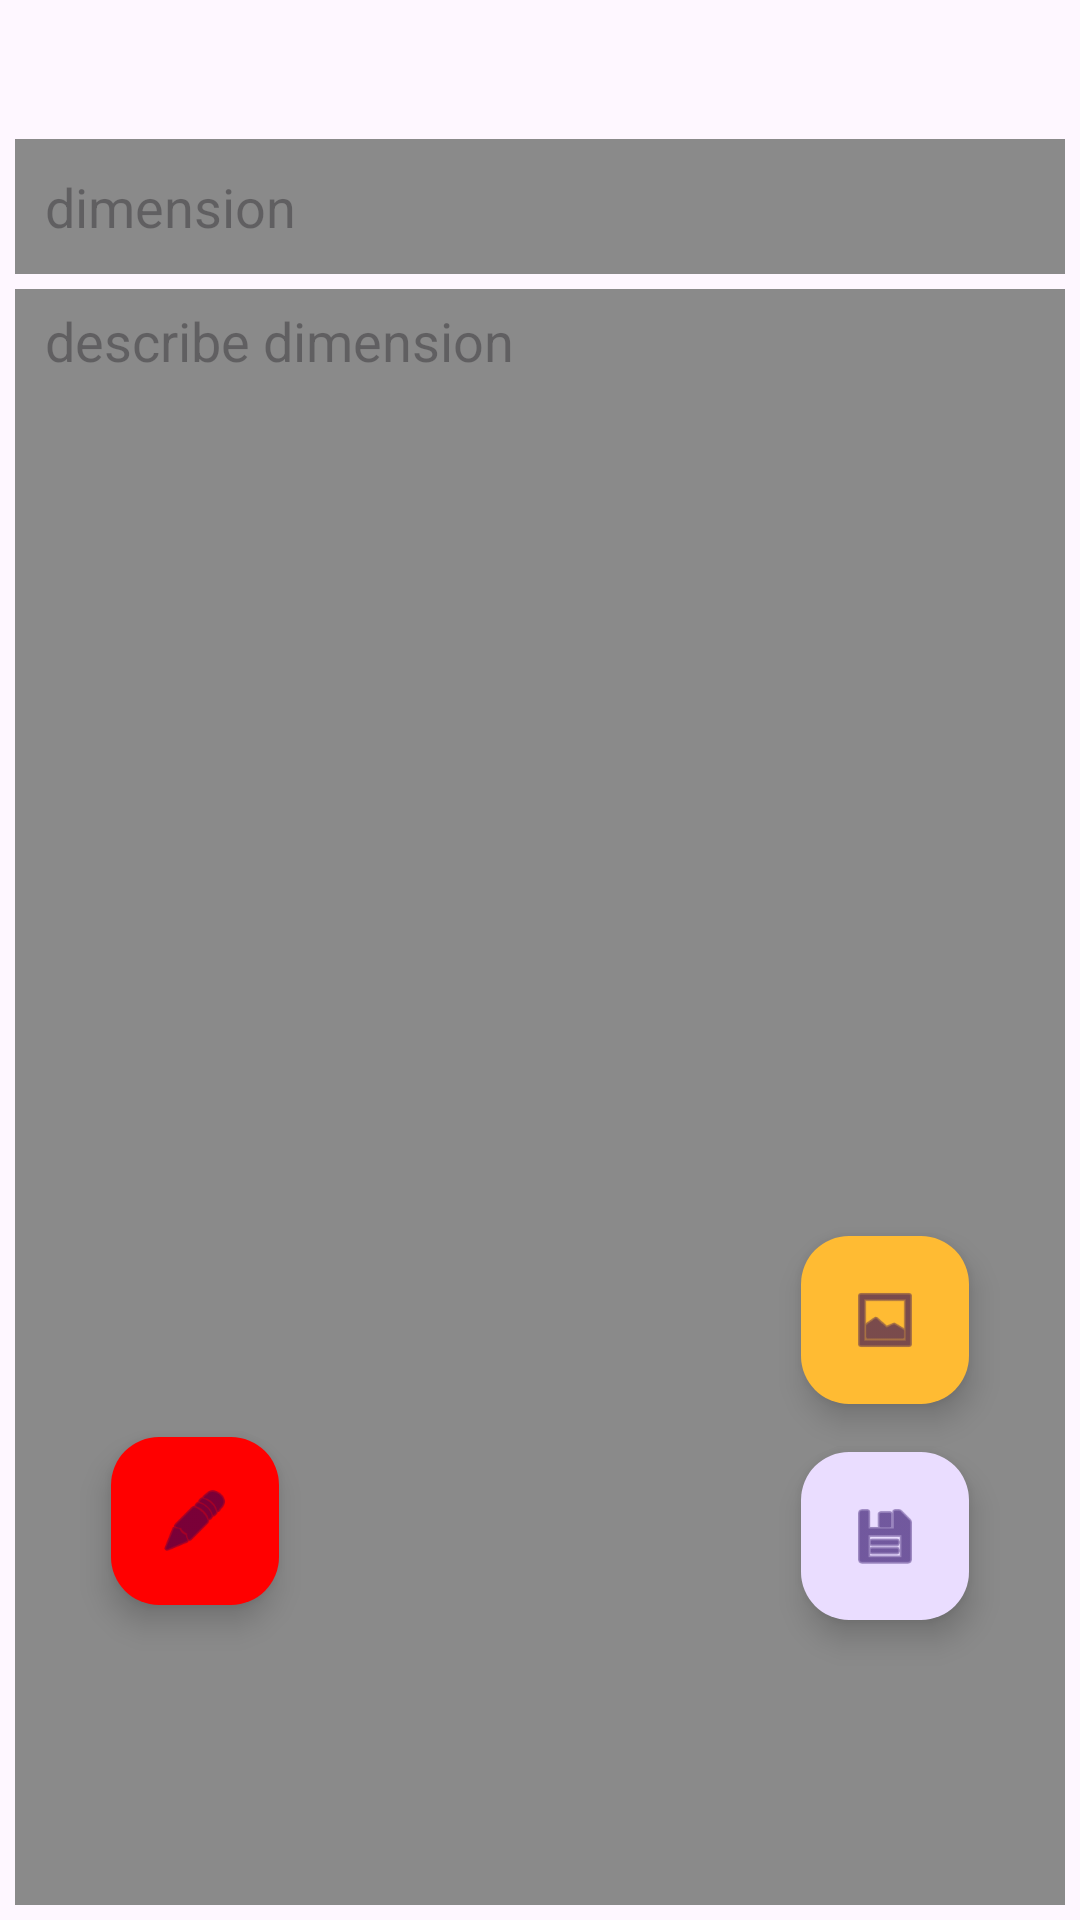

The Android layout XML behind this screen, and the referenced resources:
<!-- AndroidManifest.xml: application theme Theme.Axelerometr -->
<!-- res/layout/activity_edit.xml -->
<?xml version="1.0" encoding="utf-8"?>
<androidx.constraintlayout.widget.ConstraintLayout xmlns:android="http://schemas.android.com/apk/res/android"
    xmlns:app="http://schemas.android.com/apk/res-auto"
    xmlns:tools="http://schemas.android.com/tools"
    android:id="@+id/main"
    android:layout_width="match_parent"
    android:layout_height="match_parent"
    android:background="@color/bg"
    tools:context=".EditActivity">

    <EditText
        android:id="@+id/edGradus"
        android:layout_width="0dp"
        android:layout_height="45dp"
        android:layout_marginLeft="@dimen/layout_margin"
        android:layout_marginRight="@dimen/layout_margin"
        android:background="@color/bg_of_edit"
        android:ems="10"
        android:gravity="center|center_horizontal|left"
        android:hint="dimension"
        android:inputType="text"
        android:paddingLeft="@dimen/padding_rc_item"
        android:textColor="@color/white"
        app:layout_constraintEnd_toEndOf="parent"
        app:layout_constraintStart_toStartOf="parent"
        app:layout_constraintTop_toBottomOf="@+id/mainImageLayout" />

    <EditText
        android:id="@+id/edComment"
        android:layout_width="0dp"
        android:layout_height="0dp"
        android:layout_marginLeft="@dimen/layout_margin"
        android:layout_marginTop="@dimen/layout_margin"
        android:layout_marginRight="@dimen/layout_margin"
        android:layout_marginBottom="@dimen/layout_margin"
        android:background="@color/bg_of_edit"
        android:ems="10"
        android:gravity="left"
        android:hint="describe dimension"
        android:inputType="text"
        android:paddingLeft="@dimen/padding_rc_item"
        android:paddingTop="@dimen/layout_margin"
        android:textColor="@color/white"
        app:layout_constraintBottom_toBottomOf="parent"
        app:layout_constraintEnd_toEndOf="parent"
        app:layout_constraintHorizontal_bias="0.0"
        app:layout_constraintStart_toStartOf="parent"
        app:layout_constraintTop_toBottomOf="@+id/edGradus" />

    <com.google.android.material.floatingactionbutton.FloatingActionButton
        android:id="@+id/btnSave"
        android:layout_width="wrap_content"
        android:layout_height="wrap_content"
        android:layout_marginEnd="32dp"
        android:layout_marginBottom="100dp"
        android:clickable="true"
        android:onClick="onClickSave"
        app:layout_constraintBottom_toBottomOf="parent"
        app:layout_constraintEnd_toEndOf="@+id/edGradus"
        app:srcCompat="@android:drawable/ic_menu_save" />

    <com.google.android.material.floatingactionbutton.FloatingActionButton
        android:id="@+id/btnEditVal"
        android:layout_width="wrap_content"
        android:layout_height="wrap_content"
        android:layout_marginStart="32dp"
        android:layout_marginBottom="100dp"
        android:clickable="true"
        android:onClick="onClickEdit"
        app:backgroundTint="@color/red"
        app:layout_constraintBottom_toBottomOf="@+id/edComment"
        app:layout_constraintStart_toStartOf="@+id/edComment"
        app:srcCompat="@android:drawable/ic_menu_edit" />

    <com.google.android.material.floatingactionbutton.FloatingActionButton
        android:id="@+id/btnAddPic"
        android:layout_width="wrap_content"
        android:layout_height="wrap_content"
        android:layout_marginBottom="16dp"
        android:clickable="true"
        android:onClick="onClickAddImg"
        app:backgroundTint="@android:color/holo_orange_light"
        app:layout_constraintBottom_toTopOf="@+id/btnSave"
        app:layout_constraintEnd_toEndOf="@+id/btnSave"
        app:layout_constraintStart_toStartOf="@+id/btnSave"
        app:srcCompat="@android:drawable/ic_menu_gallery" />

    <androidx.constraintlayout.widget.ConstraintLayout
        android:id="@+id/mainImageLayout"
        android:layout_width="0dp"
        android:layout_height="0dp"
        android:layout_marginLeft="@dimen/layout_margin"
        android:layout_marginTop="50dp"
        android:layout_marginRight="@dimen/layout_margin"
        android:visibility="gone"
        app:layout_constraintBottom_toTopOf="@+id/guideline2"
        app:layout_constraintEnd_toEndOf="parent"
        app:layout_constraintStart_toStartOf="parent"
        app:layout_constraintTop_toTopOf="parent"
        app:layout_constraintVertical_bias="0.22000003">

        <ImageView
            android:id="@+id/imMainImage"
            android:layout_width="0dp"
            android:layout_height="0dp"
            android:layout_marginBottom="@dimen/layout_margin"
            android:background="@color/bg_of_edit"
            app:layout_constraintBottom_toBottomOf="parent"
            app:layout_constraintEnd_toEndOf="parent"
            app:layout_constraintStart_toStartOf="parent"
            app:layout_constraintTop_toTopOf="parent"
            tools:srcCompat="@tools:sample/avatars" />

        <ImageButton
            android:id="@+id/imEdit"
            android:layout_width="wrap_content"
            android:layout_height="wrap_content"
            android:layout_marginTop="16dp"
            android:backgroundTint="@color/design_default_color_secondary"
            android:onClick="onClickEditImage"
            app:layout_constraintEnd_toEndOf="@+id/imDelete"
            app:layout_constraintStart_toStartOf="@+id/imDelete"
            app:layout_constraintTop_toTopOf="parent"
            app:srcCompat="@android:drawable/ic_menu_edit" />

        <ImageButton
            android:id="@+id/imDelete"
            android:layout_width="wrap_content"
            android:layout_height="wrap_content"
            android:layout_marginEnd="24dp"
            android:layout_marginBottom="16dp"
            android:backgroundTint="@color/red"
            android:onClick="onClickDelImage"
            app:layout_constraintBottom_toBottomOf="parent"
            app:layout_constraintEnd_toEndOf="parent"
            app:srcCompat="@android:drawable/ic_menu_delete" />

        <ImageView
            android:id="@+id/imCamera"
            android:layout_width="53dp"
            android:layout_height="50dp"
            android:background="#FFC107"
            android:onClick="onClickCamera"
            app:layout_constraintBottom_toTopOf="@+id/imDelete"
            app:layout_constraintEnd_toEndOf="@+id/imDelete"
            app:layout_constraintStart_toStartOf="@+id/imDelete"
            app:layout_constraintTop_toBottomOf="@+id/imEdit"
            app:srcCompat="@android:drawable/ic_menu_camera" />

    </androidx.constraintlayout.widget.ConstraintLayout>

    <androidx.constraintlayout.widget.Guideline
        android:id="@+id/guideline2"
        android:layout_width="wrap_content"
        android:layout_height="wrap_content"
        android:orientation="horizontal"
        app:layout_constraintGuide_percent="0.33" />

</androidx.constraintlayout.widget.ConstraintLayout>
<!-- resources referenced by this layout -->
<resources>
  <color name="bg_of_edit">#8A8A8A</color>
  <color name="red">#ff0000</color>
  <color name="white">#FFFFFFFF</color>
  <dimen name="layout_margin">5.dp</dimen>
  <dimen name="padding_rc_item">10.dp</dimen>
  <style name="Theme.Axelerometr" parent="Base.Theme.Axelerometr" />
  <style name="Base.Theme.Axelerometr" parent="Theme.Material3.DayNight.NoActionBar">
          
          
      </style>
</resources>
